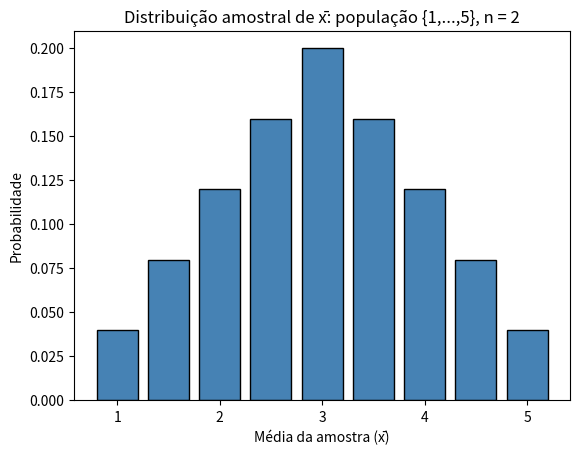
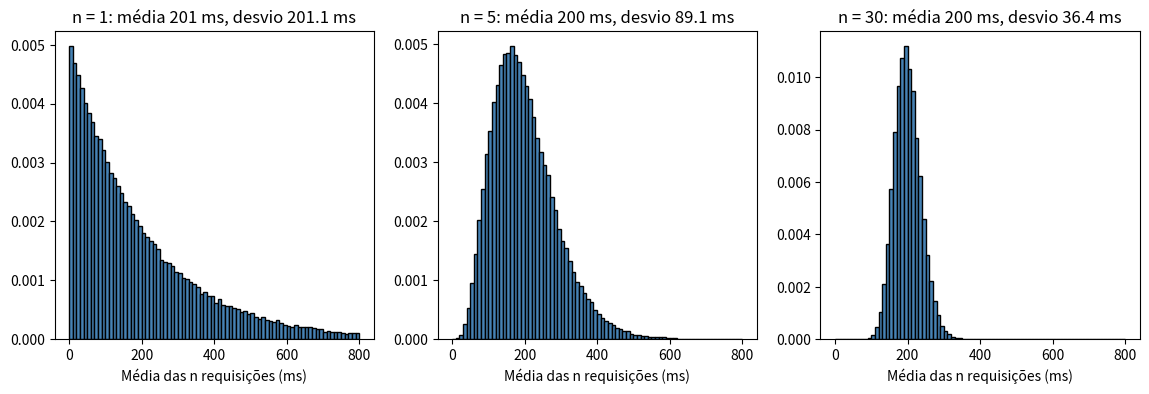

The matplotlib source for these figures, in order:
from itertools import product          # todas as combinações possíveis
import numpy as np                     # calculadora de números e sorteios
import matplotlib.pyplot as plt        # gráficos
from scipy.stats import norm, binom    # as "tabelas"

rng = np.random.default_rng(42)        # sorteador, semente 42
print("Tudo pronto!")

populacao = [1, 2, 3, 4, 5]
amostras = list(product(populacao, repeat=2))                  # as 25 amostras (com reposição)
medias = np.array([np.mean(a) for a in amostras])

print("Algumas amostras:", amostras[:6], "...")
print(f"Total de amostras: {len(amostras)}\n")

print(" x̄     P(x̄)")
valores, contagens = np.unique(medias, return_counts=True)
for v, c in zip(valores, contagens):
    print(f" {v:.1f}   {c}/25 = {c / 25:.2f}")

print(f"\nE(x̄)   = {medias.mean():.2f}   (fórmula: μ = 3)")
print(f"Var(x̄) = {medias.var():.2f}   (fórmula: σ²/n = 2/2 = 1)")

plt.bar(valores, contagens / 25, width=0.4, color="steelblue", edgecolor="black")
plt.xlabel("Média da amostra (x̄)")
plt.ylabel("Probabilidade")
plt.title("Distribuição amostral de x̄: população {1,...,5}, n = 2")
plt.show()

mu, sigma = 200, 200                                           # ms

fig, eixos = plt.subplots(1, 3, figsize=(14, 4))
for eixo, n in zip(eixos, (1, 5, 30)):
    medias = rng.exponential(mu, size=(100_000, n)).mean(axis=1)   # 100.000 médias de n requisições
    eixo.hist(medias, bins=80, range=(0, 800), density=True, color="steelblue", edgecolor="black")
    eixo.set_title(f"n = {n}: média {medias.mean():.0f} ms, desvio {medias.std():.1f} ms")
    eixo.set_xlabel("Média das n requisições (ms)")
plt.show()

erro_padrao = sigma / np.sqrt(30)
print(f"σ/√n para n = 30: {erro_padrao:.1f} ms")
print(f"P(x̄ > 250)  pela normal (TLC): {1 - norm.cdf((250 - mu) / erro_padrao):.4f}")
print(f"P(x̄ > 250)  na simulação:      {(medias > 250).mean():.4f}")

p, tolerancia = 0.30, 0.01

for n in (10, 2000):
    dp = np.sqrt(p * (1 - p) / n)                                  # desvio padrão de p̂
    pela_normal = 2 * norm.cdf(tolerancia / dp) - 1                # P(|Z| < 0,01/dp)
    k = np.arange(n + 1)                                           # valores possíveis do nº de avisos
    dentro = np.abs(k / n - p) < tolerancia                        # quais deixam p̂ perto de p
    exata = binom.pmf(k[dentro], n, p).sum()
    p_chapeu = rng.binomial(n, p, size=100_000) / n                # 100.000 proporções simuladas
    print(f"n = {n:4d}: desvio de p̂ = {dp:.4f}   normal = {pela_normal:.4f}   "
          f"binomial exata = {exata:.4f}   simulação = {(np.abs(p_chapeu - p) < tolerancia).mean():.4f}")
